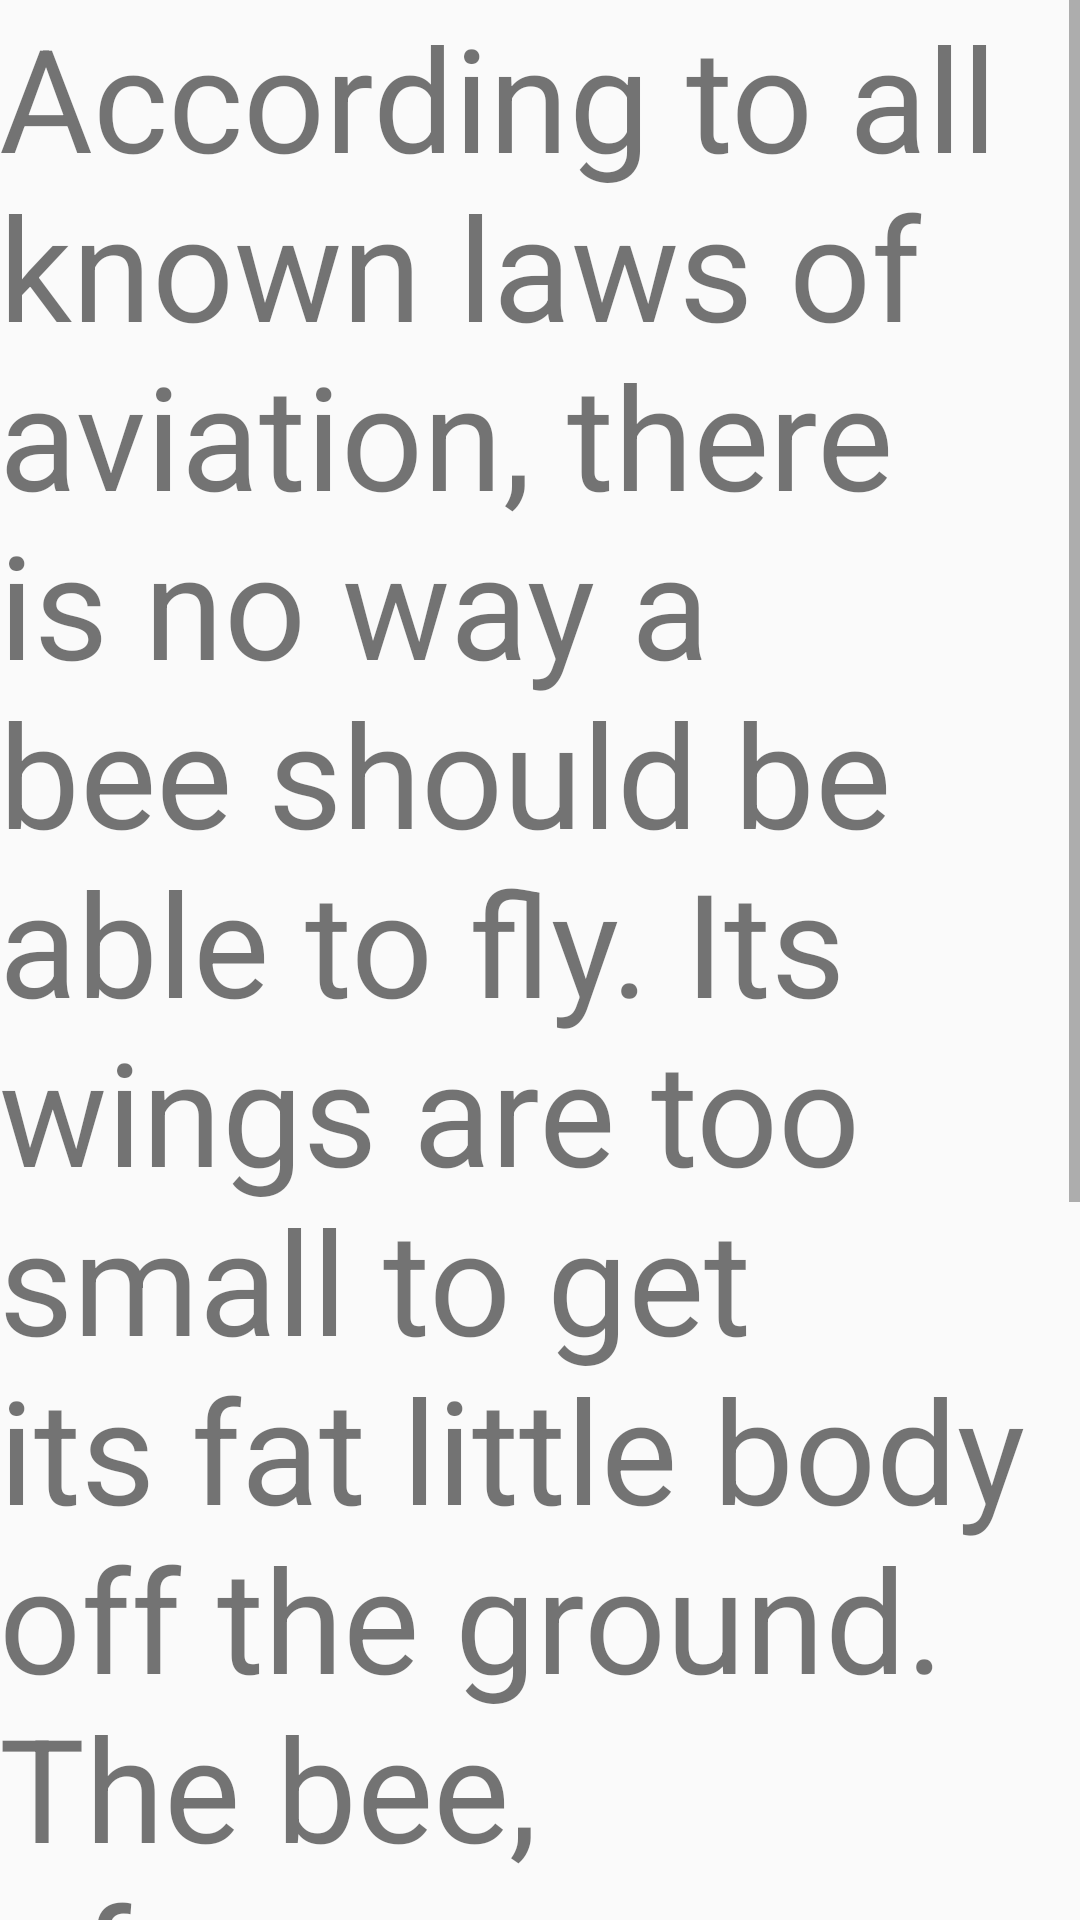

Produce the Android XML layout that renders to this screen, including the resource entries it uses.
<!-- AndroidManifest.xml: application theme AppTheme -->
<!-- res/layout/activity_home.xml -->
<RelativeLayout xmlns:android="http://schemas.android.com/apk/res/android"
    xmlns:tools="http://schemas.android.com/tools" android:layout_width="match_parent"
    android:layout_height="match_parent" android:paddingLeft="@dimen/activity_horizontal_margin"
    android:paddingRight="@dimen/activity_horizontal_margin"
    android:paddingTop="@dimen/activity_vertical_margin"
    android:paddingBottom="@dimen/activity_vertical_margin" tools:context="comp3350.recimeal.presentation.HomeActivity">

    <LinearLayout
        android:layout_width="fill_parent"
        android:layout_height="fill_parent"
        android:orientation="vertical">

        <ScrollView
            android:id="@+id/SCROLLER_ID"
            android:layout_width="fill_parent"
            android:layout_height="wrap_content"
            android:fillViewport="true"
            android:scrollbars="vertical">

            <TextView
                android:id="@+id/recipeBody"
                android:layout_width="fill_parent"
                android:layout_height="fill_parent"
                android:layout_weight="1.0"
                android:textSize="48dp"
                android:text="According to all known laws of aviation, there is no way a bee should be able to fly.
Its wings are too small to get
                    its fat little body off the ground.
                    The bee, of course, flies anyway
                    because bees don't care
                    what humans think is impossible."/>
        </ScrollView>
    </LinearLayout>

</RelativeLayout>
<!-- resources referenced by this layout -->
<resources>
  <style name="AppTheme" parent="Theme.AppCompat.Light.DarkActionBar">
          
          <item name="colorPrimary">@color/colorPrimary</item>
          <item name="colorPrimaryDark">@color/colorPrimaryDark</item>
          <item name="colorAccent">@color/colorAccent</item>
      </style>
  <color name="colorPrimary">#3F51B5</color>
  <color name="colorPrimaryDark">#303F9F</color>
  <color name="colorAccent">#FF4081</color>
</resources>
